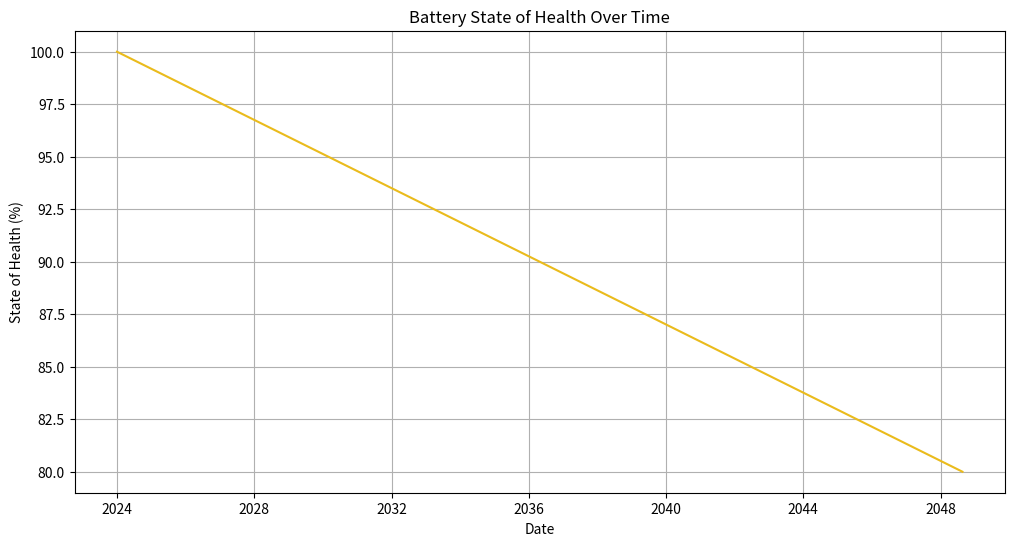

Write the Python code that produced this figure.
import matplotlib.pyplot as plt
import pandas as pd

# Constants
start_year = 2024
cycles = 9000
initial_SOH = 100  # State of Health in %
final_SOH = 80  # State of Health after 9000 cycles
line_color = '#EABB1C'  # Color from the provided palette

# Creating a date range from 1 Jan 2024 for 9000 days
dates = pd.date_range(start=f"{start_year}-01-01", periods=cycles)

# Calculating the linear decrease in State of Health
soh = [initial_SOH - (initial_SOH - final_SOH) * (i / cycles) for i in range(cycles)]

# Plotting
plt.figure(figsize=(12, 6))
plt.plot(dates, soh, color=line_color)
plt.title('Battery State of Health Over Time')
plt.xlabel('Date')
plt.ylabel('State of Health (%)')
plt.grid(True)
plt.show()
